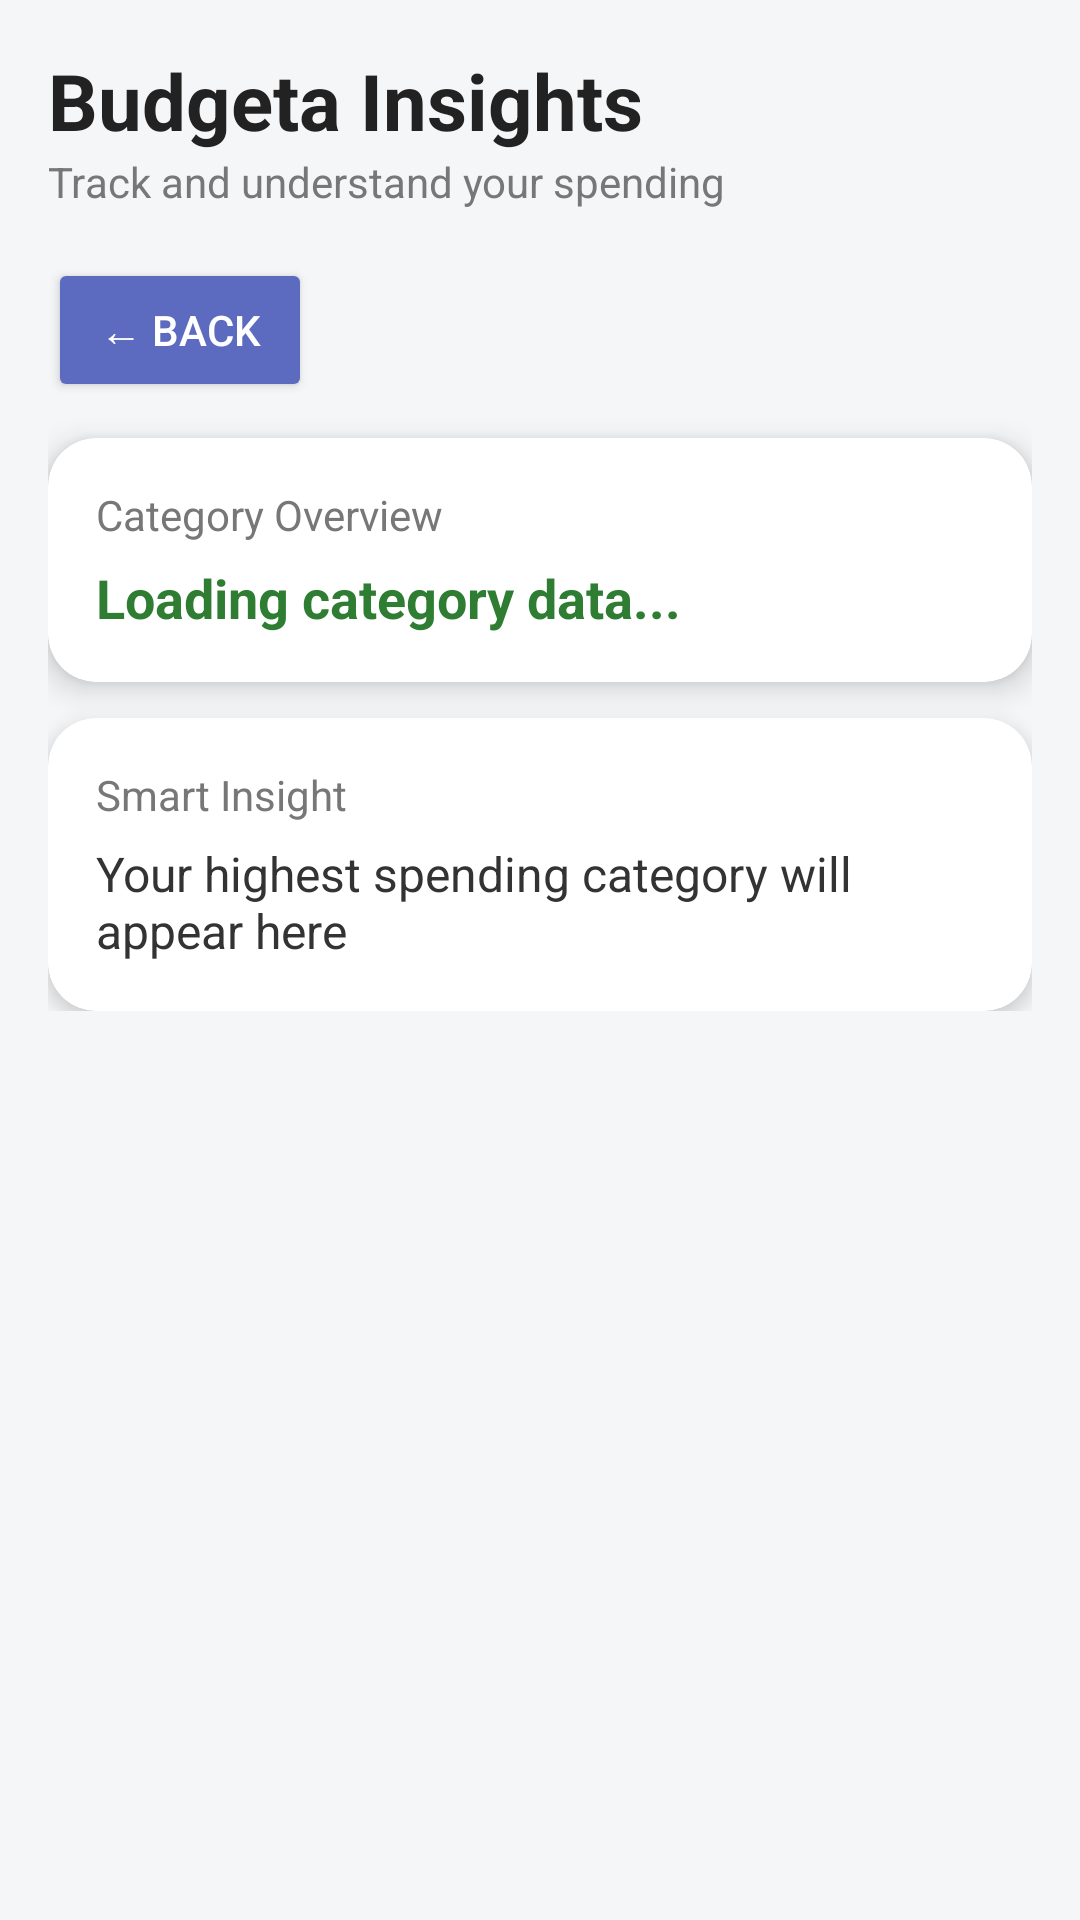

This screen was rendered from an Android layout file. Write that file and the resources it references.
<!-- AndroidManifest.xml: application theme Theme.BudgetTrackerApp -->
<!-- res/layout/activity_view_category_totals.xml -->
<ScrollView xmlns:android="http://schemas.android.com/apk/res/android"
    xmlns:app="http://schemas.android.com/apk/res-auto"
    android:layout_width="match_parent"
    android:layout_height="match_parent"
    android:background="#F4F6F8">

    <LinearLayout
        android:layout_width="match_parent"
        android:layout_height="wrap_content"
        android:orientation="vertical"
        android:padding="16dp">

        
        <TextView
            android:layout_width="wrap_content"
            android:layout_height="wrap_content"
            android:text="Budgeta Insights"
            android:textSize="26sp"
            android:textStyle="bold"
            android:textColor="#222"/>

        <TextView
            android:layout_width="wrap_content"
            android:layout_height="wrap_content"
            android:text="Track and understand your spending"
            android:textSize="14sp"
            android:textColor="#777"
            android:layout_marginBottom="16dp"/>

        
        <Button
            android:id="@+id/backBtn"
            android:layout_width="wrap_content"
            android:layout_height="wrap_content"
            android:text="← Back"
            android:backgroundTint="#5C6BC0"
            android:textColor="#FFFFFF"
            android:layout_marginBottom="12dp"/>

        
        <androidx.cardview.widget.CardView
            android:layout_width="match_parent"
            android:layout_height="wrap_content"
            app:cardCornerRadius="16dp"
            app:cardElevation="6dp"
            android:layout_marginBottom="12dp">

            <LinearLayout
                android:layout_width="match_parent"
                android:layout_height="wrap_content"
                android:orientation="vertical"
                android:padding="16dp">

                <TextView
                    android:layout_width="wrap_content"
                    android:layout_height="wrap_content"
                    android:text="Category Overview"
                    android:textSize="14sp"
                    android:textColor="#777"/>

                <TextView
                    android:id="@+id/totalsTextView"
                    android:layout_width="match_parent"
                    android:layout_height="wrap_content"
                    android:text="Loading category data..."
                    android:textSize="18sp"
                    android:textStyle="bold"
                    android:textColor="#2E7D32"
                    android:layout_marginTop="6dp"/>

            </LinearLayout>

        </androidx.cardview.widget.CardView>

        
        <androidx.cardview.widget.CardView
            android:layout_width="match_parent"
            android:layout_height="wrap_content"
            app:cardCornerRadius="16dp"
            app:cardElevation="4dp">

            <LinearLayout
                android:layout_width="match_parent"
                android:layout_height="wrap_content"
                android:orientation="vertical"
                android:padding="16dp">

                <TextView
                    android:layout_width="wrap_content"
                    android:layout_height="wrap_content"
                    android:text="Smart Insight"
                    android:textSize="14sp"
                    android:textColor="#777"/>

                <TextView
                    android:id="@+id/insightTextView"
                    android:layout_width="wrap_content"
                    android:layout_height="wrap_content"
                    android:text="Your highest spending category will appear here"
                    android:textSize="16sp"
                    android:textColor="#333"
                    android:layout_marginTop="6dp"/>

            </LinearLayout>

        </androidx.cardview.widget.CardView>

    </LinearLayout>
</ScrollView>
<!-- resources referenced by this layout -->
<resources>
  <style name="Theme.BudgetTrackerApp" parent="Theme.AppCompat.Light.DarkActionBar" />
</resources>
